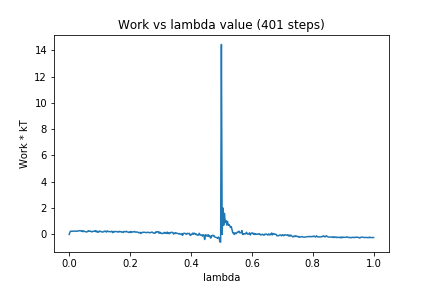

The file beside this chart, header and first rows:
0, 0.0
1, 0.1775
2, 0.2498
3, 0.2411
4, 0.2503
5, 0.2303
6, 0.244
7, 0.2552
8, 0.2461
9, 0.2574
10, 0.2362
11, 0.2548
12, 0.2585
13, 0.2832
14, 0.2864
15, 0.2831
16, 0.2367
17, 0.2841
18, 0.2078
19, 0.2589
20, 0.2317
21, 0.2188
22, 0.186
23, 0.1936
24, 0.2084
25, 0.2818
26, 0.2511
27, 0.2301
28, 0.2604
29, 0.2142
30, 0.1883
31, 0.2298
32, 0.2378
33, 0.2317
34, 0.2848
35, 0.2086
36, 0.2646
37, 0.1613
38, 0.2269
39, 0.1869
40, 0.2572
41, 0.2183
42, 0.2236
43, 0.1856
44, 0.1892
45, 0.1877
46, 0.2511
47, 0.2169
48, 0.2433
49, 0.1771
50, 0.2657
51, 0.2274
52, 0.2075
53, 0.2214
54, 0.1974
55, 0.2165
56, 0.237
57, 0.1345
58, 0.2225
59, 0.1799
60, 0.2271
... 340 more rows
